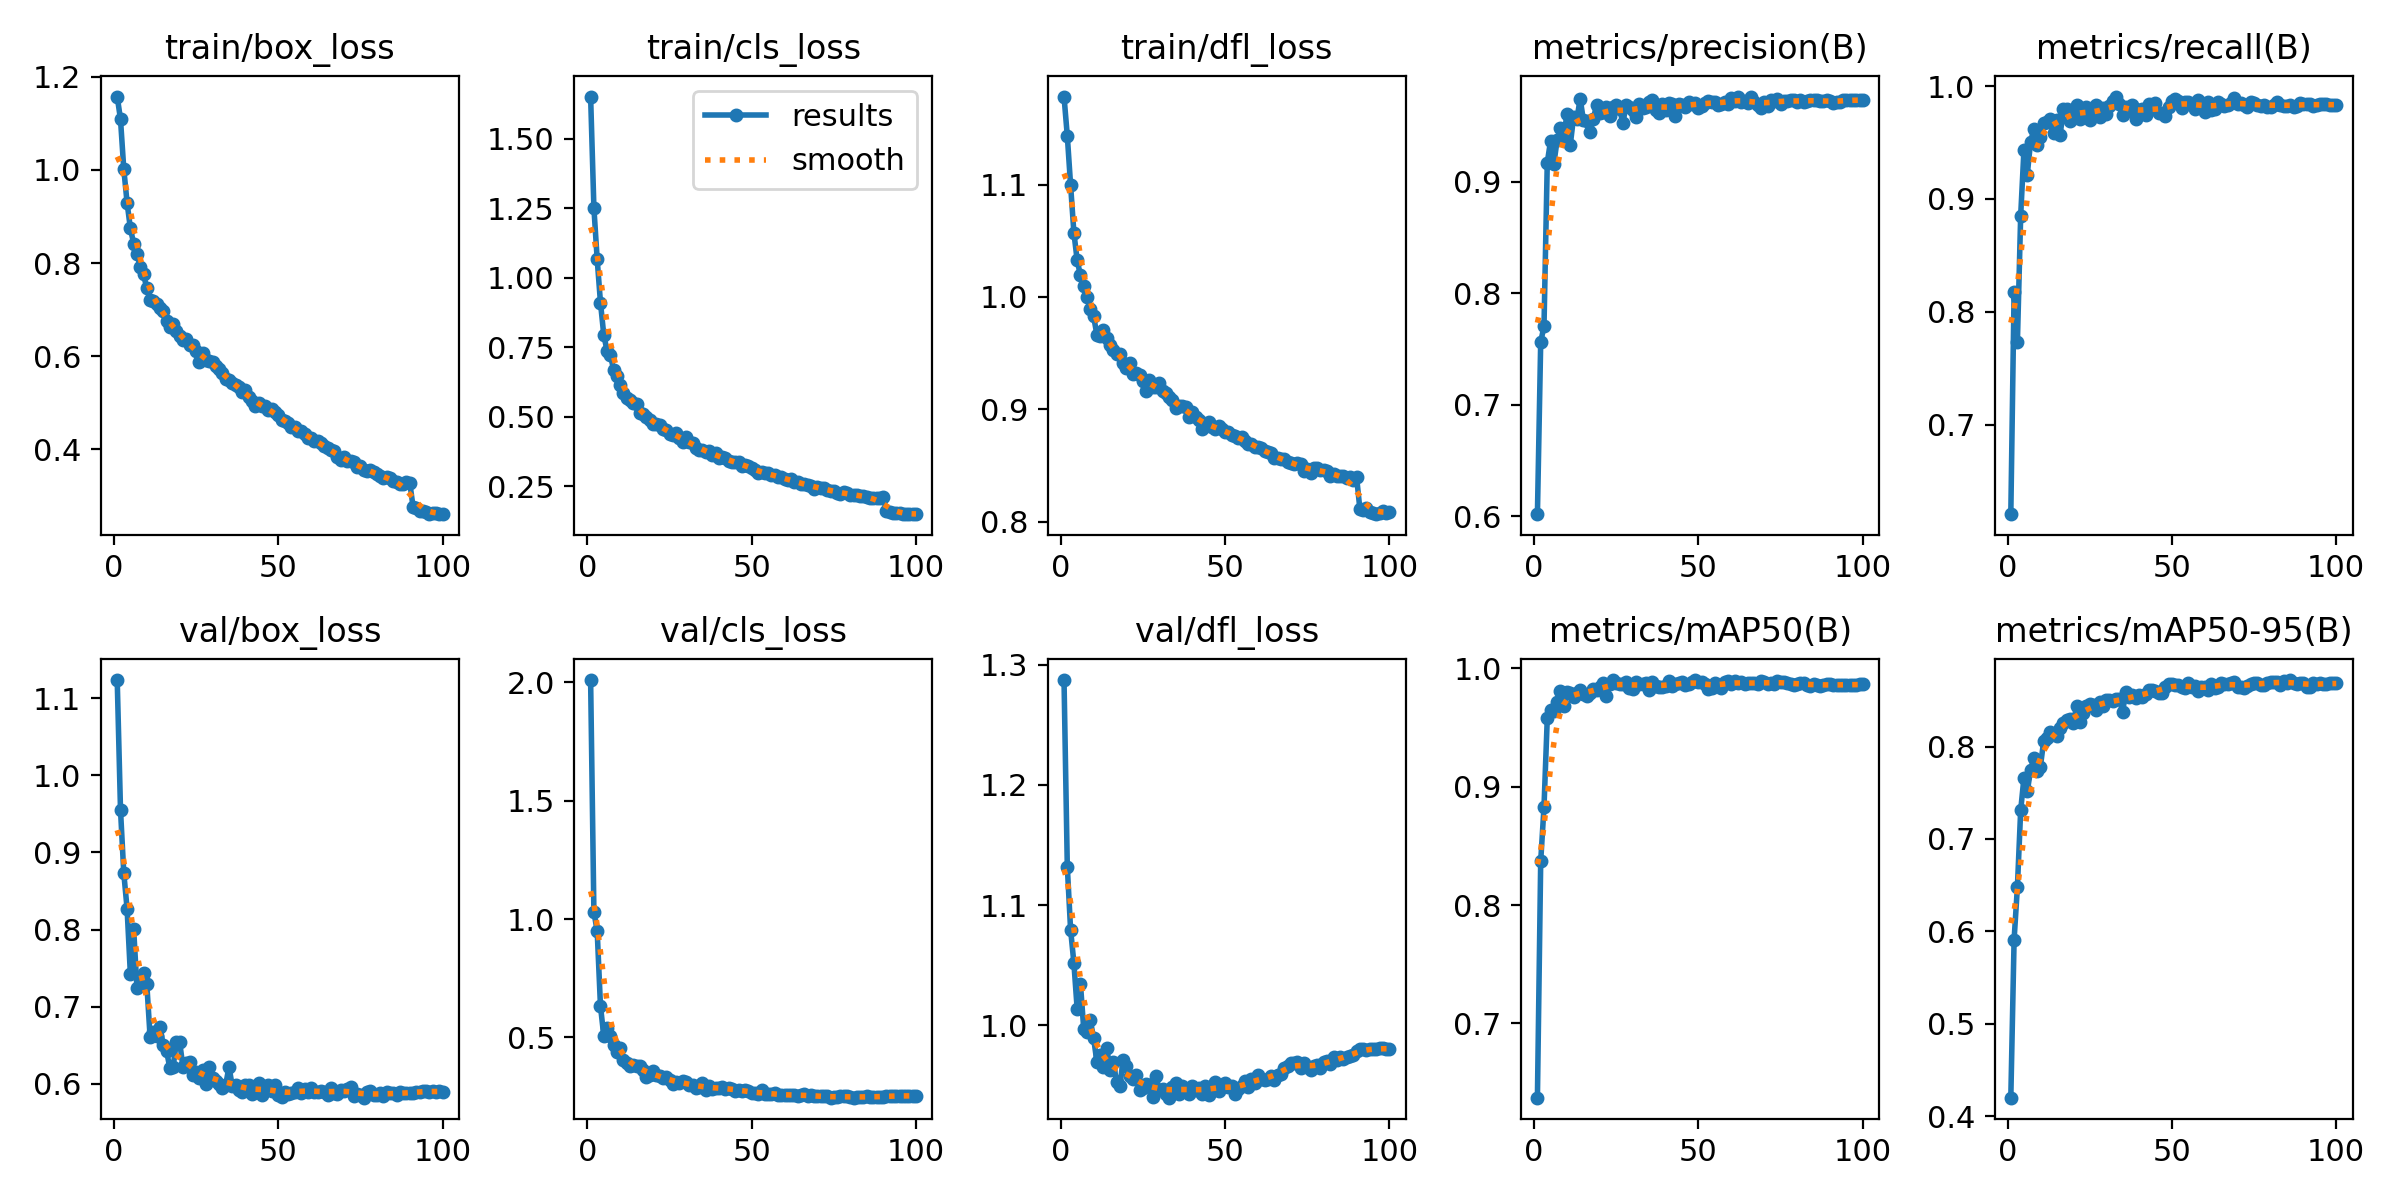

The table this chart was drawn from, first rows:
epoch, time, train/box_loss, train/cls_loss, train/dfl_loss, metrics/precision(B), metrics/recall(B), metrics/mAP50(B), metrics/mAP50-95(B), val/box_loss, val/cls_loss, val/dfl_loss, lr/pg0, lr/pg1, lr/pg2
1, 147.1, 1.157, 1.651, 1.178, 0.6018, 0.6206, 0.6374, 0.4201, 1.123, 2.009, 1.287, 0.07011, 0.003321, 0.003321
2, 295.4, 1.108, 1.251, 1.143, 0.7563, 0.8179, 0.837, 0.5911, 0.9552, 1.03, 1.132, 0.04011, 0.006653, 0.006653
3, 446.2, 1.002, 1.066, 1.1, 0.7703, 0.7728, 0.8826, 0.6478, 0.8731, 0.9486, 1.08, 0.0101, 0.009978, 0.009978
4, 596.9, 0.9297, 0.9103, 1.057, 0.9172, 0.8851, 0.9576, 0.7309, 0.8272, 0.632, 1.052, 0.009978, 0.009978, 0.009978
5, 745.3, 0.8746, 0.7947, 1.033, 0.9366, 0.9438, 0.9649, 0.7664, 0.7427, 0.5071, 1.014, 0.009961, 0.009961, 0.009961
6, 895.3, 0.8419, 0.7377, 1.019, 0.9161, 0.9215, 0.9641, 0.7515, 0.8009, 0.5394, 1.035, 0.009939, 0.009939, 0.009939
7, 1043, 0.8196, 0.7239, 1.01, 0.9374, 0.9502, 0.9713, 0.7742, 0.7245, 0.5048, 0.9968, 0.009912, 0.009912, 0.009912
8, 1195, 0.7919, 0.6684, 0.9995, 0.948, 0.9622, 0.981, 0.7879, 0.7387, 0.4685, 0.9942, 0.009881, 0.009881, 0.009881
9, 1346, 0.7762, 0.6486, 0.9895, 0.9409, 0.9482, 0.9683, 0.7739, 0.7435, 0.4394, 1.004, 0.009844, 0.009844, 0.009844
10, 1494, 0.7455, 0.6134, 0.9826, 0.9605, 0.9546, 0.9797, 0.7783, 0.7293, 0.4553, 0.9894, 0.009803, 0.009803, 0.009803
11, 1642, 0.7202, 0.5865, 0.9664, 0.9331, 0.9677, 0.979, 0.8061, 0.6611, 0.4045, 0.9695, 0.009758, 0.009758, 0.009758
12, 1796, 0.7184, 0.5691, 0.9649, 0.9581, 0.9684, 0.9755, 0.8089, 0.6668, 0.3929, 0.9748, 0.009707, 0.009707, 0.009707
13, 1949, 0.7119, 0.5607, 0.9704, 0.956, 0.9712, 0.9794, 0.8158, 0.6624, 0.3787, 0.9651, 0.009652, 0.009652, 0.009652
14, 2103, 0.7033, 0.551, 0.9636, 0.9745, 0.9581, 0.9819, 0.8138, 0.6735, 0.3855, 0.9813, 0.009593, 0.009593, 0.009593
15, 2255, 0.696, 0.5453, 0.9576, 0.9551, 0.9698, 0.9783, 0.8112, 0.6505, 0.3777, 0.963, 0.009529, 0.009529, 0.009529
16, 2408, 0.6747, 0.5138, 0.953, 0.9545, 0.9569, 0.9761, 0.82, 0.6429, 0.3779, 0.9692, 0.00946, 0.00946, 0.00946
17, 2561, 0.6636, 0.5119, 0.9489, 0.9448, 0.9794, 0.9788, 0.8258, 0.6207, 0.3622, 0.9527, 0.009388, 0.009388, 0.009388
18, 2719, 0.6682, 0.498, 0.9488, 0.956, 0.98, 0.9828, 0.8283, 0.6218, 0.3315, 0.9499, 0.009311, 0.009311, 0.009311
19, 2882, 0.6546, 0.4882, 0.9415, 0.969, 0.9695, 0.9812, 0.8302, 0.6542, 0.342, 0.9713, 0.009229, 0.009229, 0.009229
20, 3045, 0.6442, 0.4761, 0.9371, 0.9615, 0.9745, 0.9844, 0.8252, 0.6542, 0.3562, 0.9659, 0.009144, 0.009144, 0.009144
21, 3207, 0.6341, 0.4743, 0.941, 0.9624, 0.9837, 0.9872, 0.8436, 0.6211, 0.3409, 0.9578, 0.009055, 0.009055, 0.009055
22, 3384, 0.6361, 0.4697, 0.9318, 0.9671, 0.9705, 0.9766, 0.8265, 0.6267, 0.3377, 0.9552, 0.008961, 0.008961, 0.008961
23, 3537, 0.6242, 0.4582, 0.9323, 0.959, 0.9797, 0.9868, 0.8367, 0.6289, 0.3274, 0.9588, 0.008864, 0.008864, 0.008864
24, 3684, 0.6235, 0.4529, 0.9303, 0.9673, 0.9819, 0.9899, 0.8441, 0.6116, 0.3334, 0.9459, 0.008763, 0.008763, 0.008763
25, 3836, 0.6105, 0.4397, 0.9249, 0.9688, 0.9704, 0.9876, 0.8462, 0.6154, 0.3187, 0.9475, 0.008658, 0.008658, 0.008658
26, 3985, 0.587, 0.4339, 0.9164, 0.9651, 0.9744, 0.9867, 0.8448, 0.6081, 0.3054, 0.9508, 0.00855, 0.00855, 0.00855
27, 4131, 0.6066, 0.4417, 0.9262, 0.9529, 0.9835, 0.9865, 0.8398, 0.6172, 0.3135, 0.9505, 0.008439, 0.008439, 0.008439
28, 4277, 0.5913, 0.4251, 0.92, 0.9685, 0.9726, 0.9883, 0.8479, 0.5997, 0.3055, 0.9407, 0.008323, 0.008323, 0.008323
29, 4433, 0.5897, 0.4101, 0.92, 0.9669, 0.9809, 0.983, 0.8433, 0.6214, 0.3157, 0.9576, 0.008205, 0.008205, 0.008205
30, 4580, 0.5873, 0.4259, 0.9237, 0.9644, 0.975, 0.9821, 0.8508, 0.6079, 0.3115, 0.9458, 0.008084, 0.008084, 0.008084
31, 4734, 0.5788, 0.4102, 0.9159, 0.9582, 0.9821, 0.9881, 0.8499, 0.6035, 0.2996, 0.9473, 0.00796, 0.00796, 0.00796
32, 4882, 0.5716, 0.4054, 0.9146, 0.9694, 0.9871, 0.9865, 0.8495, 0.5995, 0.3004, 0.943, 0.007832, 0.007832, 0.007832
33, 5028, 0.5639, 0.3898, 0.9109, 0.9664, 0.9908, 0.9867, 0.8513, 0.595, 0.2857, 0.9397, 0.007702, 0.007702, 0.007702
34, 5186, 0.5513, 0.3821, 0.908, 0.9666, 0.9844, 0.9876, 0.8516, 0.5983, 0.29, 0.949, 0.00757, 0.00757, 0.00757
35, 5335, 0.5492, 0.3827, 0.9013, 0.9713, 0.9742, 0.9812, 0.8377, 0.6221, 0.3055, 0.9518, 0.007435, 0.007435, 0.007435
36, 5497, 0.5417, 0.3753, 0.9024, 0.9734, 0.9812, 0.9883, 0.8588, 0.5969, 0.2801, 0.943, 0.007297, 0.007297, 0.007297
37, 5650, 0.5377, 0.3775, 0.9029, 0.9645, 0.9792, 0.9848, 0.8541, 0.5983, 0.2956, 0.9494, 0.007158, 0.007158, 0.007158
38, 5797, 0.5329, 0.3628, 0.9018, 0.9613, 0.9833, 0.984, 0.8554, 0.5917, 0.2811, 0.9462, 0.007016, 0.007016, 0.007016
39, 5956, 0.5232, 0.3685, 0.8931, 0.9694, 0.9706, 0.9841, 0.8529, 0.5894, 0.2846, 0.943, 0.006872, 0.006872, 0.006872
40, 6118, 0.5277, 0.3517, 0.8975, 0.9643, 0.9793, 0.9846, 0.8556, 0.5979, 0.2858, 0.9492, 0.006727, 0.006727, 0.006727
41, 6270, 0.5123, 0.3555, 0.8934, 0.9706, 0.9794, 0.9888, 0.8533, 0.5987, 0.2901, 0.946, 0.00658, 0.00658, 0.00658
42, 6422, 0.5045, 0.354, 0.8902, 0.9697, 0.9746, 0.9846, 0.8564, 0.5864, 0.2814, 0.9477, 0.006431, 0.006431, 0.006431
43, 6580, 0.4919, 0.3404, 0.8827, 0.9593, 0.9846, 0.9867, 0.861, 0.5887, 0.2861, 0.9432, 0.006281, 0.006281, 0.006281
44, 6733, 0.4988, 0.3388, 0.8868, 0.9697, 0.9799, 0.9878, 0.8607, 0.6016, 0.2841, 0.949, 0.00613, 0.00613, 0.00613
45, 6890, 0.493, 0.3374, 0.8882, 0.9687, 0.9853, 0.9882, 0.8603, 0.5852, 0.2755, 0.9422, 0.005978, 0.005978, 0.005978
46, 7042, 0.4937, 0.3388, 0.8842, 0.9669, 0.9758, 0.9854, 0.8577, 0.593, 0.2797, 0.9468, 0.005824, 0.005824, 0.005824
47, 7195, 0.484, 0.3246, 0.8824, 0.9718, 0.976, 0.9865, 0.8578, 0.5979, 0.2735, 0.9524, 0.00567, 0.00567, 0.00567
48, 7347, 0.4857, 0.3261, 0.8848, 0.9701, 0.974, 0.988, 0.8648, 0.5909, 0.2765, 0.9449, 0.005516, 0.005516, 0.005516
49, 7501, 0.4797, 0.3224, 0.8828, 0.9709, 0.9818, 0.99, 0.8674, 0.5981, 0.2721, 0.9495, 0.005361, 0.005361, 0.005361
50, 7655, 0.4736, 0.3165, 0.8796, 0.966, 0.9866, 0.9884, 0.8678, 0.5858, 0.2654, 0.952, 0.005205, 0.005205, 0.005205
51, 7812, 0.4629, 0.3084, 0.8797, 0.9682, 0.9885, 0.9886, 0.8666, 0.5834, 0.2636, 0.9483, 0.00505, 0.00505, 0.00505
52, 7969, 0.4599, 0.2998, 0.8768, 0.9708, 0.9871, 0.9865, 0.867, 0.5889, 0.2628, 0.9495, 0.004895, 0.004895, 0.004895
53, 8120, 0.4556, 0.3009, 0.8762, 0.9728, 0.9804, 0.9827, 0.8643, 0.5869, 0.2779, 0.9427, 0.004739, 0.004739, 0.004739
54, 8277, 0.4481, 0.2982, 0.8744, 0.9717, 0.9857, 0.9831, 0.8628, 0.5885, 0.2617, 0.9472, 0.004584, 0.004584, 0.004584
55, 8429, 0.4471, 0.2975, 0.8754, 0.9719, 0.9862, 0.9873, 0.8687, 0.5891, 0.2626, 0.9495, 0.00443, 0.00443, 0.00443
56, 8583, 0.4398, 0.2894, 0.8717, 0.9688, 0.9837, 0.9859, 0.8639, 0.594, 0.2625, 0.9534, 0.004276, 0.004276, 0.004276
57, 8740, 0.4389, 0.2914, 0.869, 0.9693, 0.9799, 0.9831, 0.8652, 0.5879, 0.2642, 0.9483, 0.004122, 0.004122, 0.004122
58, 8897, 0.4321, 0.2849, 0.869, 0.9714, 0.9876, 0.9886, 0.8606, 0.5928, 0.2552, 0.9553, 0.00397, 0.00397, 0.00397
59, 9050, 0.4248, 0.2847, 0.8662, 0.9697, 0.9846, 0.9888, 0.8648, 0.5896, 0.2581, 0.9523, 0.003819, 0.003819, 0.003819
60, 9208, 0.4242, 0.2761, 0.8662, 0.9751, 0.977, 0.9869, 0.8641, 0.594, 0.258, 0.9588, 0.003669, 0.003669, 0.003669
... 40 more rows
